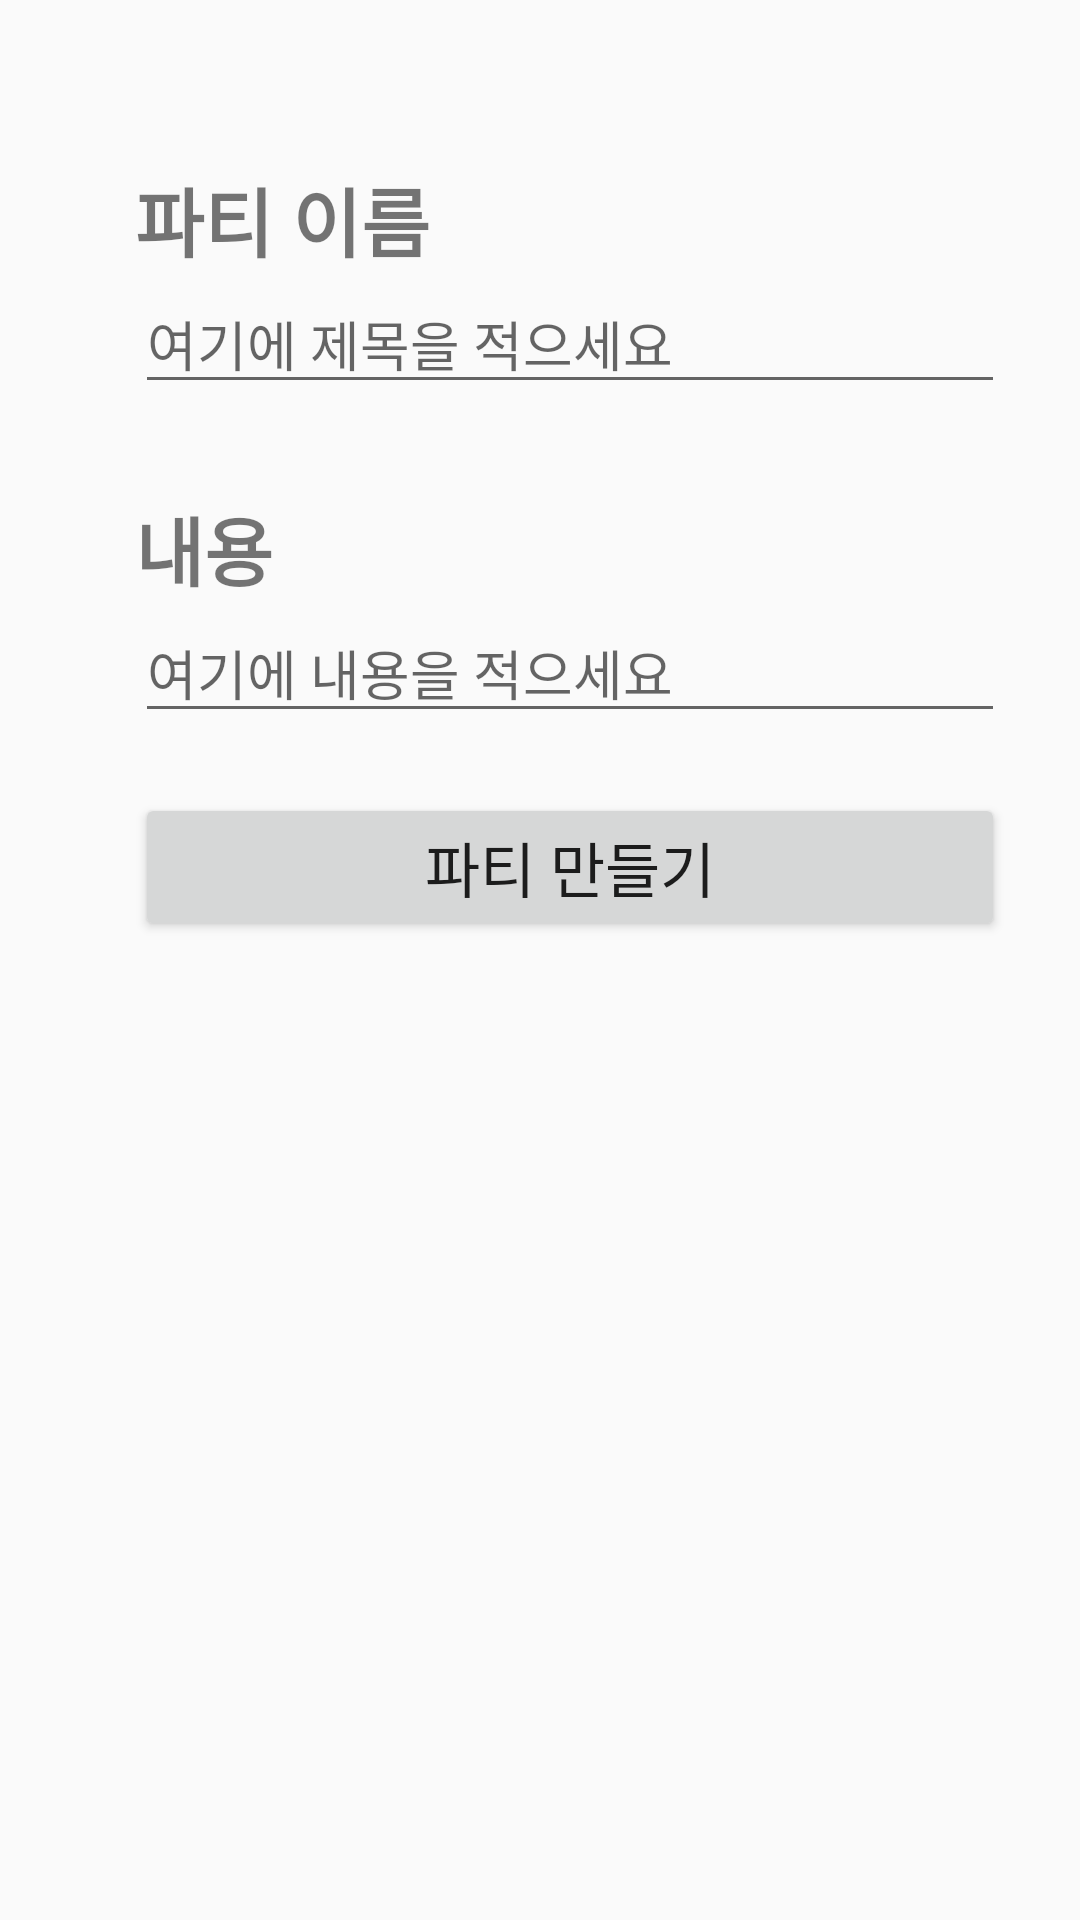

Android layout source for this screen:
<!-- AndroidManifest.xml: application theme Theme.MatchingProto -->
<!-- res/layout/write_party.xml -->
<?xml version="1.0" encoding="utf-8"?>

<LinearLayout xmlns:android="http://schemas.android.com/apk/res/android"
    android:layout_width="match_parent"
    android:layout_height="match_parent"
    android:orientation="vertical"
    android:padding="25dp">

    <TextView
        android:layout_width="match_parent"
        android:layout_height="wrap_content"
        android:layout_marginTop="30dp"
        android:layout_marginLeft="20dp"
        android:text="파티 이름"
        android:textStyle="bold"
        android:textSize="25dp"></TextView>

    <EditText
        android:id="@+id/partyTitle"
        android:layout_width="match_parent"
        android:layout_height="wrap_content"
        android:hint="여기에 제목을 적으세요"
        android:layout_marginLeft="20dp">
        ></EditText>

    <TextView
        android:layout_width="match_parent"
        android:layout_height="wrap_content"
        android:layout_marginTop="30dp"
        android:layout_marginLeft="20dp"
        android:text="내용"
        android:textStyle="bold"
        android:textSize="25dp"></TextView>

    <EditText
        android:id="@+id/partyBody"
        android:layout_width="match_parent"
        android:layout_height="wrap_content"
        android:hint="여기에 내용을 적으세요"
        android:layout_marginLeft="20dp">
        ></EditText>

    <Button
        android:id="@+id/makeParty"
        android:layout_width="match_parent"
        android:layout_height="wrap_content"
        android:layout_marginTop="20dp"
        android:layout_marginLeft="20dp"
        android:text="파티 만들기"
        android:textSize="20dp">

    </Button>
</LinearLayout>
<!-- resources referenced by this layout -->
<resources>
  <style name="Theme.MatchingProto" parent="Theme.AppCompat.Light">
          
          <item name="colorPrimary">@color/purple_500</item>
          <item name="colorPrimaryVariant">#28252E</item>
          <item name="colorOnPrimary">@color/white</item>
          
          <item name="colorSecondary">@color/teal_200</item>
          <item name="colorSecondaryVariant">@color/teal_700</item>
          <item name="colorOnSecondary">@color/black</item>
          
          <item name="android:statusBarColor">?attr/colorPrimaryVariant</item>
          
      </style>
  <!-- not gathered from this repository: default colours our renderer supplied (Android Studio template values) -->
  <color name="purple_500">#FF6200EE</color>
  <color name="teal_200">#FF03DAC5</color>
  <color name="teal_700">#FF018786</color>
  <color name="black">#FF000000</color>
  <color name="white">#FFFFFFFF</color>
</resources>
